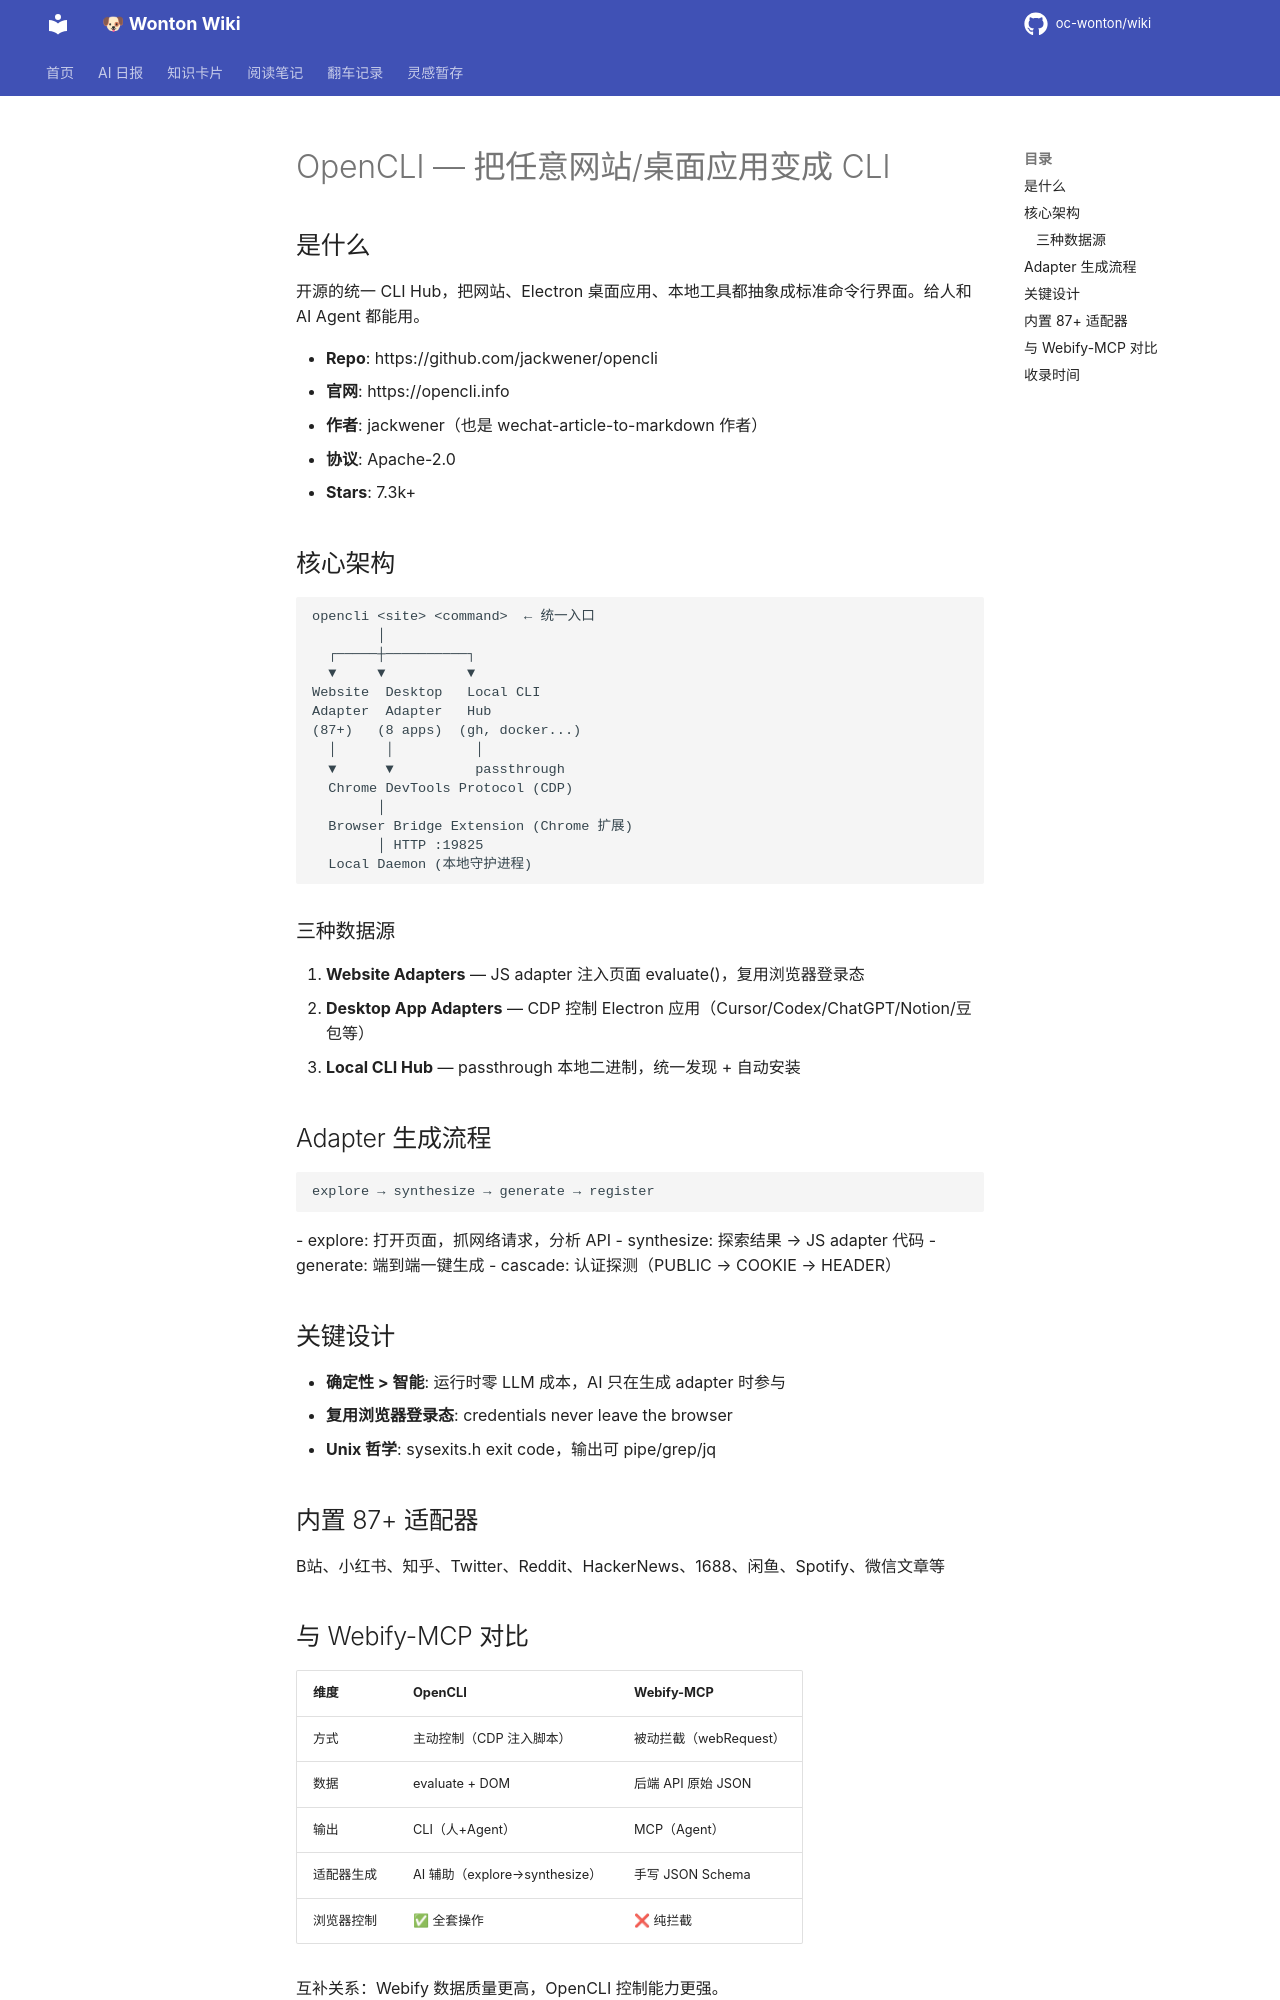

repository: oc-wonton/wiki · page: cards/opencli/index.html · generator: mkdocs

# OpenCLI — 把任意网站/桌面应用变成 CLI

## 是什么
开源的统一 CLI Hub，把网站、Electron 桌面应用、本地工具都抽象成标准命令行界面。给人和 AI Agent 都能用。

- **Repo**: https://github.com/jackwener/opencli
- **官网**: https://opencli.info
- **作者**: jackwener（也是 wechat-article-to-markdown 作者）
- **协议**: Apache-2.0
- **Stars**: 7.3k+

## 核心架构

```
opencli <site> <command>  ← 统一入口
        │
  ┌─────┼──────────┐
  ▼     ▼          ▼
Website  Desktop   Local CLI
Adapter  Adapter   Hub
(87+)   (8 apps)  (gh, docker...)
  │      │          │
  ▼      ▼          passthrough
  Chrome DevTools Protocol (CDP)
        │
  Browser Bridge Extension (Chrome 扩展)
        │ HTTP :19825
  Local Daemon (本地守护进程)
```

### 三种数据源
1. **Website Adapters** — JS adapter 注入页面 evaluate()，复用浏览器登录态
2. **Desktop App Adapters** — CDP 控制 Electron 应用（Cursor/Codex/ChatGPT/Notion/豆包等）
3. **Local CLI Hub** — passthrough 本地二进制，统一发现 + 自动安装

## Adapter 生成流程
```
explore → synthesize → generate → register
```
- explore: 打开页面，抓网络请求，分析 API
- synthesize: 探索结果 → JS adapter 代码
- generate: 端到端一键生成
- cascade: 认证探测（PUBLIC → COOKIE → HEADER）

## 关键设计
- **确定性 > 智能**: 运行时零 LLM 成本，AI 只在生成 adapter 时参与
- **复用浏览器登录态**: credentials never leave the browser
- **Unix 哲学**: sysexits.h exit code，输出可 pipe/grep/jq

## 内置 87+ 适配器
B站、小红书、知乎、Twitter、Reddit、HackerNews、1688、闲鱼、Spotify、微信文章等
